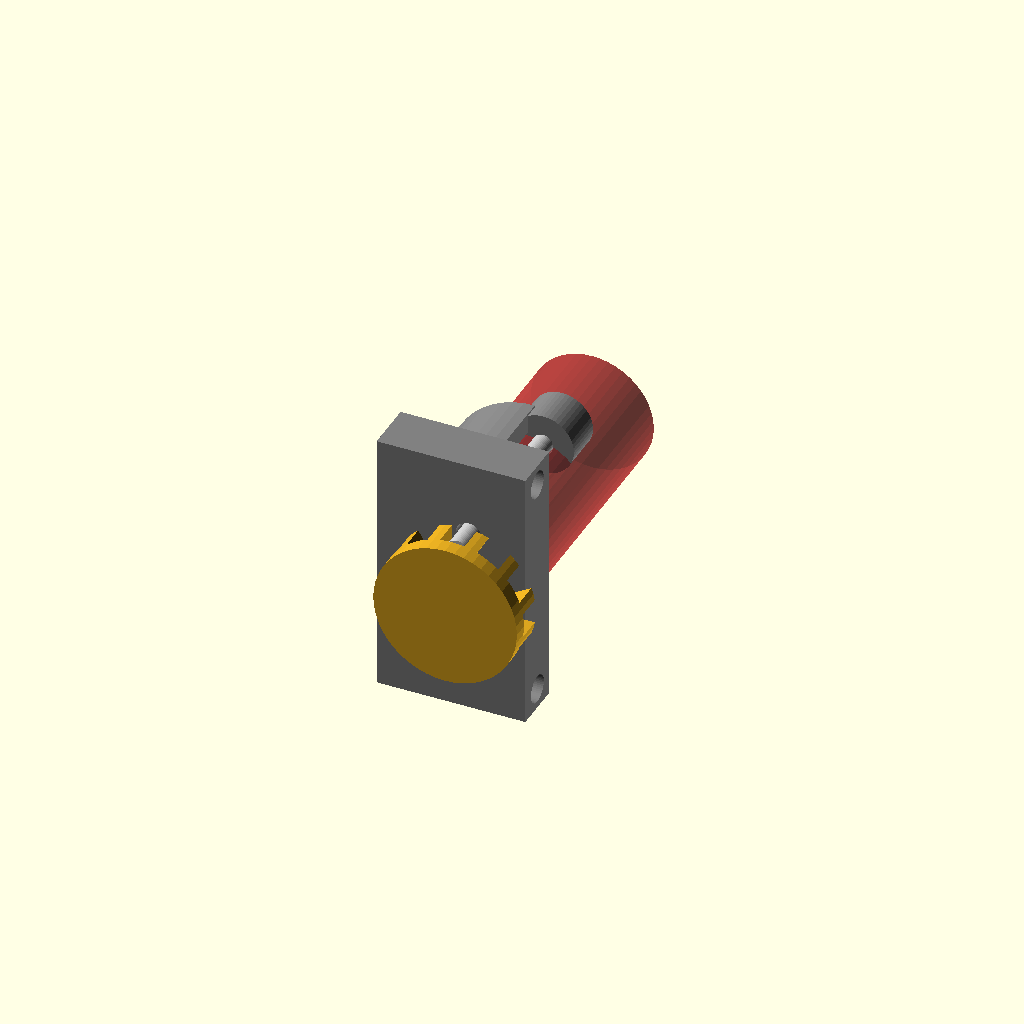
Cell 1: the model at its default parameters.
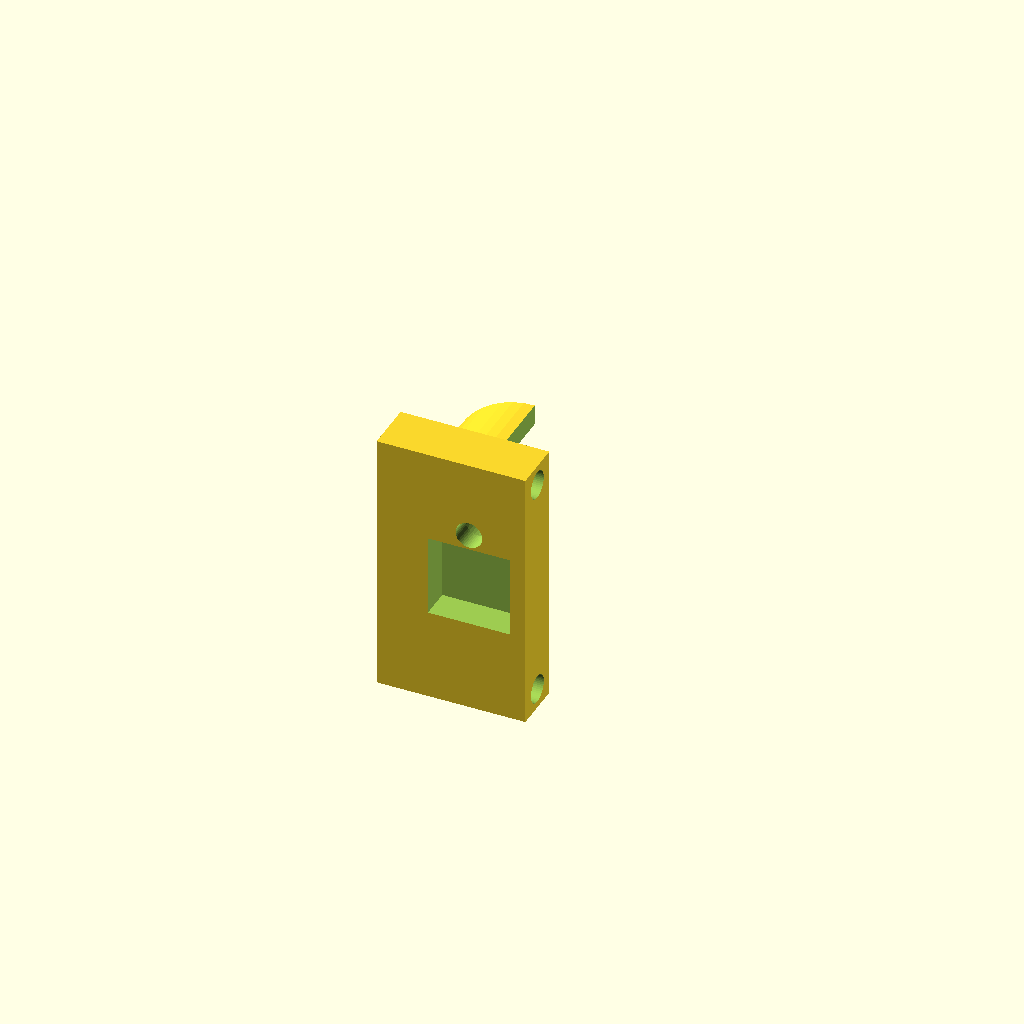
Cell 2: the same model with PART = "guide".
All cells are drawn from one camera (rotation 55°, 0°, 25°, orthographic, colour scheme Cornfield), so only the parameter changes between them.
Source of the model, airframe/openscad/fuselage/cargo/tilt_brake.scad:
// ===========================================================================
// HULL-FRAME COORDINATE STANDARD - Rev R1 (2026-06-11).  See AGENTS.md.
//   X = +port (left), Y = +aft (back), Z = +dorsal (up).  Modelled directly
//   in hull frame (port side; SIDE = -1 MIRRORS to starboard about X_CL, BHD-05).
// ===========================================================================
// ============================================================
// tilt_brake.scad -- Rev U (2026-11-07; carried forward from Rev T5e, 2026-09-16; Rev T5b 2026-09-15 base)
// Spring-applied, solenoid-released PIN BRAKE for the nacelle-tilt worm
// shaft.  Satisfies BRK-1..3 (docs/TILT_DRIVE_CONTROL_SPEC.md SS5.2) for the
// selected Option 2 drive (4-start worm, back-drivable).
//
// WHY A PIN, NOT A FRICTION DISC.  The hold torque is sized to the TRAIN's
// own limit so the brake can never be the weakest link: 1.83 N.m at the
// nacelle (wheel tooth, Lewis, FOS 4) = 0.51 N.m at the drive shaft = 0.051
// N.m at the worm shaft (10:1).  A friction disc at that torque wants ~14 N
// of clamp at r 9 mm (mu 0.4) -- more than a small solenoid releases.  A
// positive pin in a castellated collar holds it in SHEAR: 0.051 N.m at r 5.5
// mm = 9.3 N on a O2 steel pin (tau = 9.3 / 3.14 = 3.0 MPa -- nothing), and
// the solenoid only has to lift the pin's spring plus the pin's friction
// under that side load (9.3 x 0.2 = 1.9 N).  Firmware un-loads the pin (a
// few degrees of motor motion) before commanding release, so even that is
// not the design case.
//
// WHERE.  Coaxial with the worm, AFT of it: the 12-slot face collar is an
// integral stub on the worm's aft end (tilt_actuator_bracket.scad PART=
// "worm" carries it; Rev T5e: the 20D's 18 mm shaft runs through it), the
// pin runs along -Y from a guide block bolted to the bracket WEB's inboard
// face into the collar's face slots, and the pull solenoid sits behind the
// guide, its axis 1.5 mm inboard of the worm's (BRAKE_SOL_X) so the O12
// coil clears the web by 1 mm (Y 62..86).  This is the only placement that
// clears the winch axle above (Z 139..143), the hoisted payload below (Z 85)
// and the battery inboard (tools/cargo_layout_fit.py, PASS 2026-09-16).
// Rev T5e: the guide block's outboard face IS the web face (X -119.75) and
// it is held by 2 x M2.5 THROUGH the web along X at Z +/-11 -- outside the
// web's collar slot (r 9); the T5b block straddled the web plane.
//
// RESOLUTION.  12 slots on the worm shaft = 30 deg at the worm = 3.0 deg at
// the drive shaft = 0.84 deg at the nacelle: after power loss the nacelle
// can drift at most +/-0.42 deg before the pin drops into a slot.
//
// SOLENOID.  Envelope O12 x 24 mm, pull, ~3 N at 3 mm stroke, 6 V, duty
// 100 % (continuous hold-off in flight) or PWM-held -- BOM SOL-TILT-BRAKE,
// part REQUIRES VERIFICATION (no candidate cited yet).  The spring is a
// compression spring over the pin, ~2 N at the engaged length.
//
// FAIL-SAFE LOGIC (BRK-3): coil de-energised = pin engaged.  Any loss of the
// tilt controller's own fused feed, its wiring or its board drops the pin.
//
// PARTS (PART): "guide" (printed, CF-PETG, bolts through the bracket web
//   with 2 x M2.5 along X), "pin" (O2 x 22 steel dowel + printed head -- the head is
//   printed, the dowel is BOM PIN-2X22), "assembly" (with the collar and the
//   solenoid envelope for the FreeCAD view)
//
// Author: Steve Griffing, PE(CSE), CISSP-ISSEP, CPP
// AI note: Written by Claude (model: Claude Opus 5, Anthropic) under the
//   author's direction, 2026-09-15 / 2026-09-16, per AGENTS.md SS3 AI
//   attribution.
// License: CERN-OHL-W-2.0 — see LICENSES/CERN-OHL-W 2.0 (SPDX-License-Identifier: CERN-OHL-W-2.0)
// ============================================================

include <cargo_layout_t5_params.scad>

PART = "assembly";   // ["guide", "pin", "assembly"]
SIDE = 1;            // [1:port, -1:starboard]

$fn = 48;
EPS = 0.01;

SLOTS       = 12;
PIN_D       = 2.0;
PIN_L       = 22.0;
PIN_CLR     = 0.3;            // [mm] per side, pin in the printed guide bore.
                              //   Was 0.15 (FDM).  SLS: 0.2 mm is the minimum
                              //   and 0.3 mm the general clearance between
                              //   SLS faces [REF-MFG-001 pp. 7, 12]; a bound
                              //   pin is a fail-to-release/engage brake, so
                              //   0.3 (2026-11-01 SLS migration).  Worm-side
                              //   angular play this adds is divided by the
                              //   worm reduction at the nacelle.
PIN_R       = 5.5;            // pin radius from the worm axis (slot pitch circle)
PIN_TRAVEL  = 3.0;
SLOT_DEPTH  = 2.5;
SLOT_W      = PIN_D + 0.4;
GUIDE_T     = 5.0;            // guide block thickness (Y): collar face + 1 .. solenoid face
GUIDE_X0    = WORM_X - 9.0;   // inboard face (X -134.25)
GUIDE_X1    = GEAR_X_OUT + 3.0;   // outboard face = bracket web inboard face (-119.75)
GUIDE_H     = 26.0;           // Z, screws at +/-11 clear the web's collar slot (r 9)
SCREW_DZ    = 11.0;
SPRING_OD   = 4.0;
HEAD_D      = 6.0;
HEAD_L      = 4.0;
M25_D       = 2.7;
WALL_T      = 2.0;

CY = BRAKE_Y + BRAKE_COLLAR_L / 2;        // collar aft face
GUIDE_Y0 = CY + 1.0;                     // 1 mm running clearance to the collar face
// Rev T5c: the LibreServo AEAT-8800 (on-axis magnetic encoder) reads a
// O6 x 2.5 diametric magnet in the collar's centre; its carrier PCB
// (SENSOR_PCB_T) is captured in a pocket on the guide block's forward face,
// on the worm axis, inside the pin's slot circle.  The motor therefore needs
// no rear encoder (#1571 25Dx48L), which is what frees the chin flank.
MAGNET_D = 6.0 + 0.2;
MAGNET_L = 2.5;

// BHD-05 (2026-10-07): starboard is a MIRROR about X_CL, not a translate.
// The worm has a hand and is translated (tilt_actuator_bracket.scad), but the
// guide block and solenoid saddle are NOT symmetric about the worm axis, so a
// translated copy put the guide through the starboard bracket web and into the
// tilt controller board (385 mm^3, tools/cargo_bulkhead_context.py).  Every
// feature that must stay coaxial with the worm (pin bore, AEAT pocket, collar)
// lies ON the worm axis, and the mirror maps that axis to the same place the
// translate does (2*X_CL - WORM_X), so the mesh with the worm is unchanged.
module mirror_side() {
    if (SIDE < 0) translate([X_CL, 0, 0]) mirror([1, 0, 0]) translate([-X_CL, 0, 0]) children();
    else children();
}

// Face-castellated collar (integral with the worm's aft stub; drawn here for
// the view -- the printable copy lives in tilt_actuator_bracket.scad worm())
module collar() {
    translate([WORM_X, BRAKE_Y - BRAKE_COLLAR_L / 2, WORM_Z]) rotate([-90, 0, 0]) difference() {
        cylinder(d = BRAKE_COLLAR_D, h = BRAKE_COLLAR_L);
        for (i = [0 : SLOTS - 1]) rotate([0, 0, i * 360 / SLOTS])
            translate([PIN_R - SLOT_W / 2, -SLOT_W / 2, BRAKE_COLLAR_L - SLOT_DEPTH])
                cube([SLOT_W + 2, SLOT_W, SLOT_DEPTH + 1]);
    }
}

// Pin guide: block on the bracket's aft plate with the pin bore, spring
// pocket, solenoid saddle and 2 x M2.5 flange holes
module guide() {
    difference() {
        union() {
            translate([GUIDE_X0, GUIDE_Y0, WORM_Z - GUIDE_H / 2]) cube([GUIDE_X1 - GUIDE_X0, GUIDE_T, GUIDE_H]);
            // solenoid saddle (half pipe wrapping the INBOARD half, open
            // toward the web) aft of the block, on the solenoid's own axis
            translate([BRAKE_SOL_X, GUIDE_Y0 + GUIDE_T - EPS, WORM_Z]) rotate([-90, 0, 0]) difference() {
                cylinder(d = BRAKE_SOL_D + 2 * WALL_T + 0.6, h = 12.0);
                translate([0, 0, -1]) cylinder(d = BRAKE_SOL_D + 0.6, h = 14.0);
                translate([0, -BRAKE_SOL_D - 2, -1]) cube([BRAKE_SOL_D, 2 * BRAKE_SOL_D + 4, 14.0]);
            }
        }
        // 2 x M2.5 through the block AND the bracket web, along X
        for (dz = [-SCREW_DZ, SCREW_DZ])
            translate([GUIDE_X0 - 1, GUIDE_Y0 + GUIDE_T / 2, WORM_Z + dz]) rotate([0, 90, 0])
                cylinder(d = M25_D, h = GUIDE_X1 - GUIDE_X0 + 6);
        // AEAT-8800 carrier pocket on the worm axis (8 x 8 x SENSOR_PCB_T),
        // open toward the collar; the chip sits 1.5 mm from the magnet face
        translate([WORM_X - 4.0, GUIDE_Y0 - 1, WORM_Z - 4.0]) cube([8.0, SENSOR_PCB_T + 1, 8.0]);
        // pin bore at the slot pitch circle, top dead centre
        translate([WORM_X, GUIDE_Y0 - 1, WORM_Z + PIN_R]) rotate([-90, 0, 0]) cylinder(d = PIN_D + 2 * PIN_CLR, h = GUIDE_T + 2);
        // spring pocket behind the bore
        translate([WORM_X, GUIDE_Y0 + 2.0, WORM_Z + PIN_R]) rotate([-90, 0, 0]) cylinder(d = SPRING_OD + 0.4, h = GUIDE_T);
    }
}

module pin() {
    // steel dowel (BOM PIN-2X22) with a printed head the solenoid plunger pulls
    translate([WORM_X, GUIDE_Y0 - SLOT_DEPTH, WORM_Z + PIN_R]) rotate([-90, 0, 0]) {
        color("silver") cylinder(d = PIN_D, h = PIN_L);
        color("gray") translate([0, 0, PIN_L - HEAD_L]) cylinder(d = HEAD_D, h = HEAD_L);
    }
}

module solenoid_env() {
    color("firebrick", 0.6) translate([BRAKE_SOL_X, BRAKE_SOL_Y0, WORM_Z]) rotate([-90, 0, 0]) cylinder(d = BRAKE_SOL_D, h = BRAKE_SOL_L);
}

mirror_side() {
    if (PART == "guide") guide();
    else if (PART == "pin") pin();
    else { color("goldenrod") collar(); color("gray") guide(); pin(); solenoid_env(); }
}
Customizer parameters (derived from the source; name, type, default, range or options):
PART: string, default "assembly", options "guide", "pin", "assembly"
SIDE: number, default 1, options 1, -1
EPS: number, default 0.01
SLOTS: number, default 12
PIN_D: number, default 2
PIN_L: number, default 22
PIN_CLR: number, default 0.3
PIN_R: number, default 5.5
PIN_TRAVEL: number, default 3
SLOT_DEPTH: number, default 2.5
GUIDE_T: number, default 5
GUIDE_H: number, default 26
SCREW_DZ: number, default 11
SPRING_OD: number, default 4
HEAD_D: number, default 6
HEAD_L: number, default 4
M25_D: number, default 2.7
WALL_T: number, default 2
MAGNET_L: number, default 2.5
